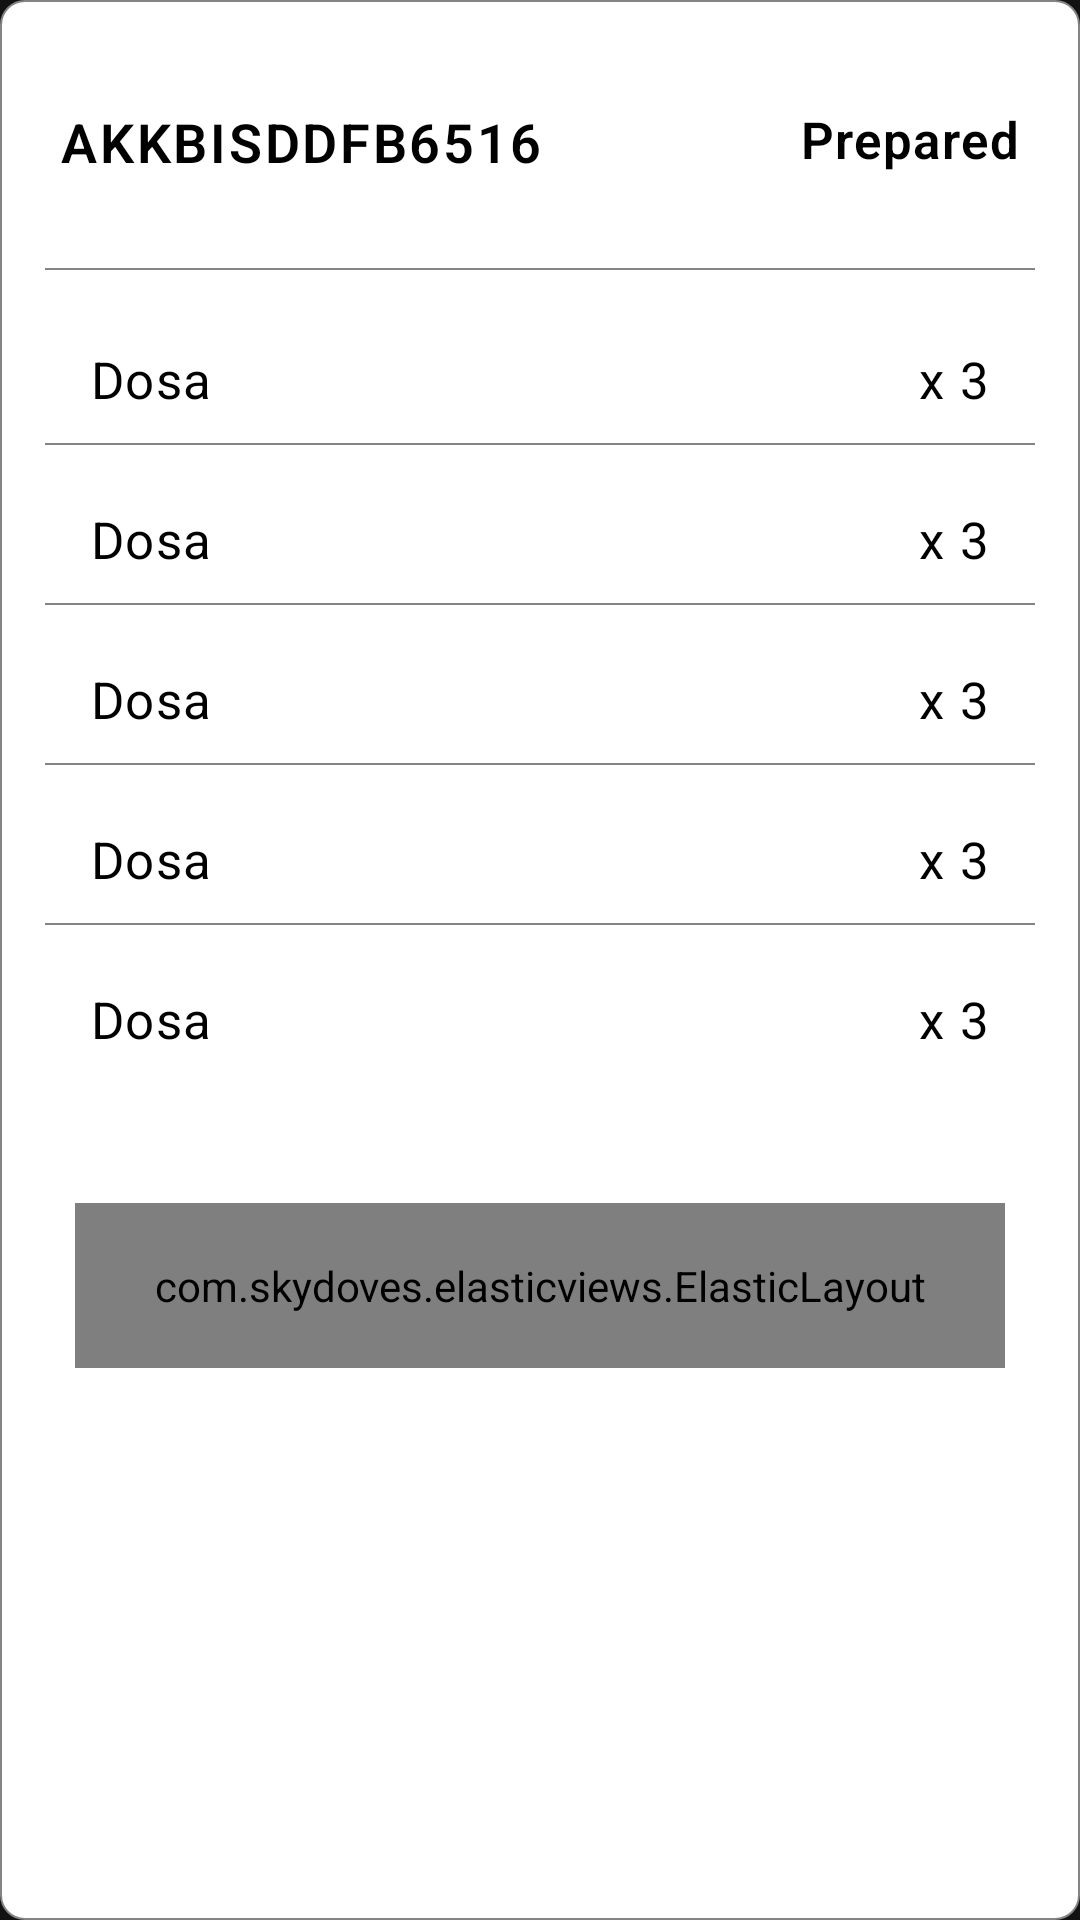

Produce the Android XML layout that renders to this screen, including the resource entries it uses.
<!-- AndroidManifest.xml: application theme Theme.CafesioKitchen -->
<!-- res/layout/history_dialog.xml -->
<?xml version="1.0" encoding="utf-8"?>
<RelativeLayout
    android:id="@+id/card"
    xmlns:android="http://schemas.android.com/apk/res/android"
    xmlns:app="http://schemas.android.com/apk/res-auto"
    android:layout_width="match_parent"
    android:paddingBottom="25dp"
    android:background="@drawable/order_item_bg"
    android:layout_height="wrap_content">

    <LinearLayout
        android:orientation="vertical"
        android:layout_width="match_parent"
        android:layout_height="wrap_content">

        <RelativeLayout
            android:id="@+id/item0"
            android:visibility="visible"
            android:layout_marginTop="20dp"
            android:layout_width="match_parent"
            android:layout_height="wrap_content">

            <TextView
                android:id="@+id/orderID"
                android:layout_width="wrap_content"
                android:layout_height="wrap_content"
                android:layout_gravity="end"
                android:layout_marginStart="20dp"
                android:layout_marginTop="15dp"
                android:layout_marginEnd="15dp"
                android:layout_marginBottom="15dp"
                android:fontFamily="sans-serif-light"
                android:letterSpacing="0.05"
                android:text="AKKBISDDFB6516"
                android:textColor="@color/black"
                android:textSize="18sp"
                android:textStyle="bold" />

            <TextView
                android:id="@+id/orderStatus"
                android:layout_width="wrap_content"
                android:layout_height="wrap_content"
                android:layout_alignParentEnd="true"
                android:layout_marginTop="15dp"
                android:layout_marginEnd="20dp"
                android:fontFamily="sans-serif-light"
                android:letterSpacing="0.03"
                android:text="Prepared"
                android:textColor="@color/black"
                android:textSize="17sp"
                android:textStyle="bold" />

        </RelativeLayout>

        <View
            android:visibility="visible"
            android:id="@+id/v0"
            android:layout_width="match_parent"
            android:layout_height="0.5dp"
            android:layout_marginStart="15dp"
            android:layout_marginEnd="15dp"
            android:layout_marginTop="15dp"
            android:layout_marginBottom="10dp"
            android:background="#848484"/>

        <RelativeLayout
            android:id="@+id/item1"
            android:visibility="visible"
            android:layout_marginTop="15dp"
            android:layout_width="match_parent"
            android:layout_height="wrap_content">

            <TextView
                android:id="@+id/item1Name"
                android:layout_width="wrap_content"
                android:layout_height="wrap_content"
                android:layout_marginStart="30dp"
                android:letterSpacing="0.03"
                android:text="Dosa"
                android:textColor="@color/black"
                android:textSize="17sp" />

            <TextView
                android:layout_width="wrap_content"
                android:layout_height="wrap_content"
                android:text="x 3"
                android:layout_alignParentEnd="true"
                android:textColor="@color/black"
                android:letterSpacing="0.03"
                android:textSize="17sp"
                android:layout_marginEnd="30dp"
                android:id="@+id/item1Count"/>

        </RelativeLayout>

        <View
            android:visibility="visible"
            android:id="@+id/v1"
            android:layout_width="match_parent"
            android:layout_height="0.5dp"
            android:layout_marginStart="15dp"
            android:layout_marginEnd="15dp"
            android:layout_marginTop="10dp"
            android:layout_marginBottom="10dp"
            android:background="#848484"/>

        <RelativeLayout
            android:id="@+id/item2"
            android:visibility="visible"
            android:layout_marginTop="10dp"
            android:layout_width="match_parent"
            android:layout_height="wrap_content">

            <TextView
                android:id="@+id/item2Name"
                android:layout_width="wrap_content"
                android:layout_height="wrap_content"
                android:layout_marginStart="30dp"
                android:letterSpacing="0.03"
                android:text="Dosa"
                android:textColor="@color/black"
                android:textSize="17sp" />

            <TextView
                android:layout_width="wrap_content"
                android:layout_height="wrap_content"
                android:text="x 3"
                android:layout_alignParentEnd="true"
                android:textColor="@color/black"
                android:letterSpacing="0.03"
                android:textSize="17sp"
                android:layout_marginEnd="30dp"
                android:id="@+id/item2Count"/>

        </RelativeLayout>

        <View
            android:id="@+id/v2"
            android:visibility="visible"
            android:layout_width="match_parent"
            android:layout_height="0.5dp"
            android:layout_marginStart="15dp"
            android:layout_marginEnd="15dp"
            android:layout_marginTop="10dp"
            android:layout_marginBottom="10dp"
            android:background="#848484"/>

        <RelativeLayout
            android:id="@+id/item3"
            android:visibility="visible"
            android:layout_marginTop="10dp"
            android:layout_width="match_parent"
            android:layout_height="wrap_content">

            <TextView
                android:layout_width="wrap_content"
                android:layout_height="wrap_content"
                android:text="Dosa"
                android:textColor="@color/black"
                android:letterSpacing="0.03"
                android:textSize="17sp"
                android:layout_marginStart="30dp"
                android:id="@+id/item3Name"/>

            <TextView
                android:layout_width="wrap_content"
                android:layout_height="wrap_content"
                android:text="x 3"
                android:layout_alignParentEnd="true"
                android:textColor="@color/black"
                android:letterSpacing="0.03"
                android:textSize="17sp"
                android:layout_marginEnd="30dp"
                android:id="@+id/item3Count"/>

        </RelativeLayout>

        <View
            android:id="@+id/v3"
            android:visibility="visible"
            android:layout_width="match_parent"
            android:layout_height="0.5dp"
            android:layout_marginStart="15dp"
            android:layout_marginEnd="15dp"
            android:layout_marginTop="10dp"
            android:layout_marginBottom="10dp"
            android:background="#848484"/>

        <RelativeLayout
            android:id="@+id/item4"
            android:visibility="visible"
            android:layout_marginTop="10dp"
            android:layout_width="match_parent"
            android:layout_height="wrap_content">

            <TextView
                android:layout_width="wrap_content"
                android:layout_height="wrap_content"
                android:text="Dosa"
                android:textColor="@color/black"
                android:letterSpacing="0.03"
                android:textSize="17sp"
                android:layout_marginStart="30dp"
                android:id="@+id/item4Name"/>

            <TextView
                android:layout_width="wrap_content"
                android:layout_height="wrap_content"
                android:text="x 3"
                android:layout_alignParentEnd="true"
                android:textColor="@color/black"
                android:letterSpacing="0.03"
                android:textSize="17sp"
                android:layout_marginEnd="30dp"
                android:id="@+id/item4Count"/>

        </RelativeLayout>

        <View
            android:id="@+id/v4"
            android:visibility="visible"
            android:layout_width="match_parent"
            android:layout_height="0.5dp"
            android:layout_marginStart="15dp"
            android:layout_marginEnd="15dp"
            android:layout_marginTop="10dp"
            android:layout_marginBottom="10dp"
            android:background="#848484"/>

        <RelativeLayout
            android:id="@+id/item5"
            android:visibility="visible"
            android:layout_marginTop="10dp"
            android:layout_width="match_parent"
            android:layout_height="wrap_content">

            <TextView
                android:layout_width="wrap_content"
                android:layout_height="wrap_content"
                android:text="Dosa"
                android:textColor="@color/black"
                android:letterSpacing="0.03"
                android:textSize="17sp"
                android:layout_marginStart="30dp"
                android:id="@+id/item5Name"/>

            <TextView
                android:layout_width="wrap_content"
                android:layout_height="wrap_content"
                android:text="x 3"
                android:layout_alignParentEnd="true"
                android:textColor="@color/black"
                android:letterSpacing="0.03"
                android:textSize="17sp"
                android:layout_marginEnd="30dp"
                android:id="@+id/item5Count"/>

        </RelativeLayout>

        <View
            android:id="@+id/v5"
            android:visibility="gone"
            android:layout_width="match_parent"
            android:layout_height="0.5dp"
            android:layout_marginStart="15dp"
            android:layout_marginEnd="15dp"
            android:layout_marginTop="10dp"
            android:layout_marginBottom="10dp"
            android:background="#848484"/>

        <com.skydoves.elasticviews.ElasticLayout
            android:id="@+id/closeBtn"
            android:layout_width="match_parent"
            android:layout_height="55dp"
            android:layout_marginStart="25dp"
            android:layout_marginTop="50dp"
            android:layout_marginEnd="25dp"
            android:background="@drawable/button_bg"
            app:layout_duration="500"
            app:layout_scale="1.02">

            <TextView
                android:layout_width="wrap_content"
                android:layout_height="wrap_content"
                android:text="Close"
                android:textStyle="bold"
                android:layout_gravity="center"
                android:fontFamily="sans-serif-light"
                android:textColor="@color/white"
                android:textSize="16sp" />

        </com.skydoves.elasticviews.ElasticLayout>

    </LinearLayout>

</RelativeLayout>
<!-- resources referenced by this layout -->
<resources>
  <!-- drawable button_bg (drawable) -->
  <?xml version="1.0" encoding="utf-8"?>
  <shape
      android:shape="rectangle"
      xmlns:android="http://schemas.android.com/apk/res/android">
      <corners android:radius="10dp"/>
      <solid android:color="#1f1f1f"/>
  </shape>
  <!-- drawable order_item_bg (drawable) -->
  <?xml version="1.0" encoding="utf-8"?>
  <shape android:shape="rectangle" xmlns:android="http://schemas.android.com/apk/res/android">
  
      <corners android:radius="8dp"/>
      <solid android:color="@color/white"/>
      <stroke android:color="#848484" android:width="0.75dp"/>
  </shape>
  <style name="Theme.CafesioKitchen" parent="Theme.MaterialComponents.NoActionBar">
          
          <item name="colorPrimary">@color/black</item>
          <item name="colorPrimaryVariant">#848484</item>
          <item name="colorOnPrimary">@color/black</item>
          
          <item name="colorSecondary">#848484</item>
          <item name="colorSecondaryVariant">#848484</item>
          <item name="colorOnSecondary">@color/black</item>
          
          <item name="android:statusBarColor" tools:targetApi="l">?attr/colorPrimaryVariant</item>
          
      </style>
  <!-- not gathered from this repository: default colours our renderer supplied (Android Studio template values) -->
  <color name="black">#FF000000</color>
  <color name="white">#FFFFFFFF</color>
</resources>
